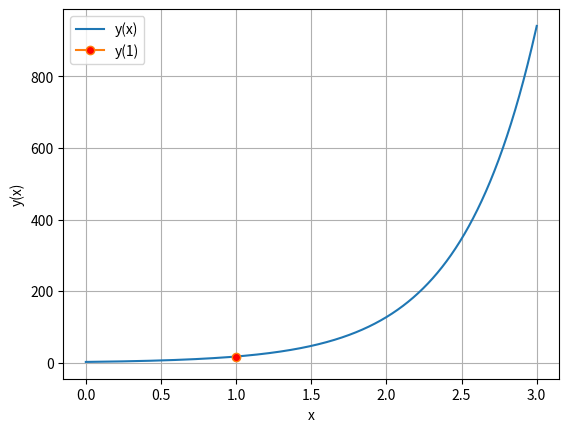

Reproduce this figure in Python.
import numpy as np
import matplotlib.pyplot as plt

# Define the function
def f(x):
    return 7*np.exp(2*x)/3 - np.exp(-x)/3

# Generate x values using linspace
x_values = np.arange(0, 3,0.0001)  # Adjust the range as needed

# Generate y values
y_values = f(x_values)

# Plot the function
plt.plot(x_values,y_values,label= 'y(x)')
plt.plot(1,f(1),marker='o',markerfacecolor='red',label='y(1)')
# Label axes and add legend
plt.xlabel('x')
plt.ylabel('y(x)')
plt.grid(True)
plt.legend()
# Show the plot
plt.show()

